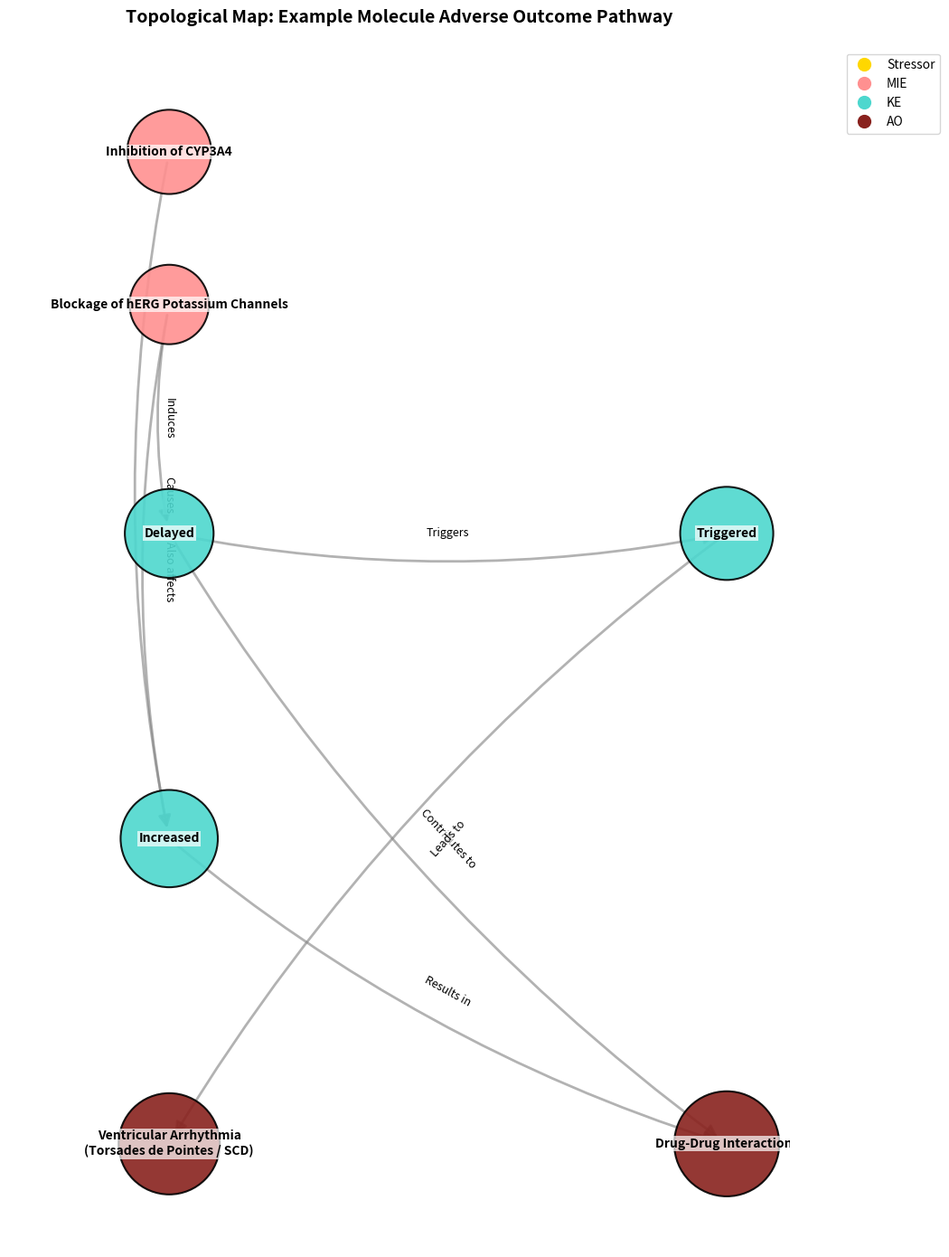

Here is the Python script that generated this plot:
import networkx as nx
import matplotlib.pyplot as plt
from matplotlib.colors import ListedColormap
import math

# Standardized color scheme for all topological maps
STANDARD_COLOR_SCHEME = {
    "Stressor": "#FFD700",  # Gold
    "MIE": "#FF9090",      # Coral pink
    "KE": "#4DD7CE",       # Turquoise
    "AO": "#89221E"        # dark red
}

def create_general_aop_map(molecule_name, pathways):
    """
    Create a general topological map for any molecule's AOP pathways.
    
    Parameters:
    -----------
    molecule_name : str
        Name of the molecule for the title and filename.
    pathways : dict
        Dictionary containing pathway information with the following structure:
        {
            'nodes': {
                'Stressor1': ('Label for Stressor 1', 'Stressor'),
                'MIE1': ('Label for MIE 1', 'MIE'),
                'KE1': ('Label for KE 1', 'KE'),
                'KE2': ('Label for KE 2', 'KE'),
                'AO1': ('Label for AO 1', 'AO'),
                # Add more nodes as needed
            },
            'edges': [
                ('Stressor1', 'MIE1', 'Causes'),
                ('MIE1', 'KE1', 'Induces'),
                ('KE1', 'KE2', 'Triggers'),
                ('KE2', 'AO1', 'Leads to'),
                # Add more edges as needed
            ]
        }
    """
    
    # Initialize Directed Graph
    G = nx.DiGraph()
    
    # Add nodes with labels and types
    for node_id, (label, node_type) in pathways['nodes'].items():
        G.add_node(node_id, label=label, type=node_type)
    
    # Add edges with labels
    for u, v, label in pathways['edges']:
        G.add_edge(u, v, label=label)
    
    # Calculate positions to prevent overlaps
    pos = calculate_non_overlapping_positions(G)
    
    # Color mapping for nodes using standardized color scheme
    node_colors = [STANDARD_COLOR_SCHEME[G.nodes[node]['type']] for node in G.nodes]
    
    # Create figure with dynamic size based on number of nodes
    num_nodes = len(G.nodes)
    figsize = (max(8, num_nodes * 1.5), max(10, num_nodes * 2))
    plt.figure(figsize=figsize)
    
    # Draw nodes with enhanced styling
    node_sizes = [4000 + (i * 500) for i in range(len(G.nodes))]
    nx.draw_networkx_nodes(G, pos, node_size=node_sizes, node_color=node_colors, 
                          edgecolors='black', linewidths=1.5, alpha=0.9)
    
    # Draw labels with enhanced styling
    labels = nx.get_node_attributes(G, 'label')
    # Ensure KE labels use short names by extracting the first part before any colon or comma
    display_labels = {}
    for node, label in labels.items():
        node_type = G.nodes[node]['type']
        if node_type == 'KE':
            # Extract short name (before colon, comma, or first space)
            short_name = label.split(':')[0].split(',')[0].split(' ')[0].strip()
            display_labels[node] = short_name
        else:
            display_labels[node] = label
    nx.draw_networkx_labels(G, pos, display_labels, font_size=10, font_weight='bold',
                           bbox=dict(facecolor='white', edgecolor='none', alpha=0.7, pad=1))
    
    # Draw edges with enhanced styling
    edge_colors = ['gray' for _ in G.edges]
    nx.draw_networkx_edges(G, pos, width=2, alpha=0.6, edge_color=edge_colors, 
                          arrowsize=20, connectionstyle='arc3,rad=0.1')
    
    # Draw edge labels with enhanced styling
    edge_labels = nx.get_edge_attributes(G, 'label')
    nx.draw_networkx_edge_labels(G, pos, edge_labels, font_size=9, 
                                bbox=dict(facecolor='white', edgecolor='none', alpha=0.7, pad=0.5))
    
    # Add legend with standardized colors
    legend_elements = [
        plt.Line2D([0], [0], marker='o', color='w', label='Stressor', 
                  markerfacecolor=STANDARD_COLOR_SCHEME['Stressor'], markersize=12),
        plt.Line2D([0], [0], marker='o', color='w', label='MIE', 
                  markerfacecolor=STANDARD_COLOR_SCHEME['MIE'], markersize=12),
        plt.Line2D([0], [0], marker='o', color='w', label='KE', 
                  markerfacecolor=STANDARD_COLOR_SCHEME['KE'], markersize=12),
        plt.Line2D([0], [0], marker='o', color='w', label='AO', 
                  markerfacecolor=STANDARD_COLOR_SCHEME['AO'], markersize=12)
    ]
    plt.legend(handles=legend_elements, loc='upper right', bbox_to_anchor=(1.2, 1))
    
    # Add title and remove axes
    plt.title(f"Topological Map: {molecule_name} Adverse Outcome Pathway", 
             fontsize=14, pad=20, fontweight='bold')
    plt.axis('off')
    plt.tight_layout()
    
    # Save the figure
    filename = f"{molecule_name.lower().replace(' ', '_')}_aop_map.png"
    plt.savefig(filename, dpi=300, bbox_inches='tight')
    print(f"Map saved as {filename}")
    
    return G, pos

def calculate_non_overlapping_positions(G):
    """
    Calculate positions for nodes to prevent overlaps.
    Uses a hierarchical layout with manual adjustments for complex graphs.
    """
    # Separate nodes by type
    stressor_nodes = [node for node, data in G.nodes(data=True) if data['type'] == 'Stressor']
    mie_nodes = [node for node, data in G.nodes(data=True) if data['type'] == 'MIE']
    ke_nodes = [node for node, data in G.nodes(data=True) if data['type'] == 'KE']
    ao_nodes = [node for node, data in G.nodes(data=True) if data['type'] == 'AO']
    
    # Calculate positions based on node types
    pos = {}
    
    # Position stressor nodes at the very top
    if stressor_nodes:
        for node in stressor_nodes:
            pos[node] = (0, 0)
    
    # Position MIE nodes below stressor with fixed spacing
    if mie_nodes:
        y_pos = -3  # Fixed vertical spacing from stressor
        for node in mie_nodes:
            pos[node] = (0, y_pos)
    
    # Position KE nodes below MIE with fixed vertical spacing
    if ke_nodes:
        # Distribute KE nodes horizontally based on their connections
        ke_levels = {}
        for node in ke_nodes:
            # Count incoming edges to determine level
            incoming = len(list(G.predecessors(node)))
            if incoming not in ke_levels:
                ke_levels[incoming] = []
            ke_levels[incoming].append(node)
        
        # Calculate starting y position based on existing nodes
        if pos:
            y_pos = max(pos.values(), key=lambda x: x[1])[1] - 3  # Fixed vertical spacing
        else:
            y_pos = 0 - 3  # Start below y=0 if no nodes exist yet
        x_offset = 0
        
        for level in sorted(ke_levels.keys()):
            nodes_at_level = ke_levels[level]
            for i, node in enumerate(nodes_at_level):
                pos[node] = (x_offset, y_pos)
                x_offset += 2
            y_pos -= 3  # Fixed vertical spacing between levels
            x_offset = 0
    
    # Position AO nodes at the bottom with fixed spacing
    if ao_nodes:
        # Calculate starting y position based on existing nodes
        if pos:
            y_pos = min(pos.values(), key=lambda x: x[1])[1] - 3  # Fixed vertical spacing
        else:
            y_pos = 0 - 3  # Start below y=0 if no nodes exist yet
        x_offset = 0
        for node in ao_nodes:
            pos[node] = (x_offset, y_pos)
            x_offset += 2
    
    # Adjust positions to prevent overlaps
    pos = adjust_positions_to_prevent_overlaps(G, pos)
    
    return pos

def adjust_positions_to_prevent_overlaps(G, pos):
    """
    Adjust node positions to prevent overlaps.
    """
    adjusted_pos = pos.copy()
    
    # Get all node positions
    nodes = list(G.nodes())
    num_nodes = len(nodes)
    
    # Calculate minimum distance between nodes
    min_distance = 1.5
    
    # Iteratively adjust positions
    for i in range(num_nodes):
        for j in range(i + 1, num_nodes):
            node1 = nodes[i]
            node2 = nodes[j]
            
            # Calculate distance between nodes
            x1, y1 = adjusted_pos[node1]
            x2, y2 = adjusted_pos[node2]
            distance = math.sqrt((x2 - x1)**2 + (y2 - y1)**2)
            
            # If nodes are too close, adjust their positions
            if distance < min_distance:
                # Calculate direction vector
                dx = x2 - x1
                dy = y2 - y1
                
                # Calculate adjustment
                adjustment = (min_distance - distance) / 2
                
                # Avoid division by zero - if nodes are at the same position,
                # move them apart vertically
                if distance > 0:
                    # Adjust positions based on direction
                    adjusted_pos[node1] = (x1 - dx * adjustment / distance, 
                                         y1 - dy * adjustment / distance)
                    adjusted_pos[node2] = (x2 + dx * adjustment / distance, 
                                         y2 + dy * adjustment / distance)
                else:
                    # Nodes are at the same position, move them apart vertically
                    adjusted_pos[node1] = (x1, y1 - min_distance / 2)
                    adjusted_pos[node2] = (x2, y2 + min_distance / 2)
    
    return adjusted_pos

def create_example_pathways():
    """
    Create example pathway data for demonstration.
    """
    return {
        'nodes': {
            'MIE1': ('Blockage of hERG Potassium Channels', 'MIE'),
            'MIE2': ('Inhibition of CYP3A4', 'MIE'),
            'KE1': ('Delayed Ventricular Repolarization\n(QT Prolongation)', 'KE'),
            'KE2': ('Triggered Activity\n(Early After-Depolarizations)', 'KE'),
            'KE3': ('Increased Drug Metabolism', 'KE'),
            'AO1': ('Ventricular Arrhythmia\n(Torsades de Pointes / SCD)', 'AO'),
            'AO2': ('Drug-Drug Interactions', 'AO')
        },
        'edges': [
            ('MIE1', 'KE1', 'Induces'),
            ('KE1', 'KE2', 'Triggers'),
            ('KE2', 'AO1', 'Leads to'),
            ('MIE2', 'KE3', 'Causes'),
            ('KE3', 'AO2', 'Results in'),
            ('MIE1', 'KE3', 'Also affects'),
            ('KE1', 'AO2', 'Contributes to')
        ],
        'colors': {
            'MIE': 'salmon',
            'KE': 'skyblue',
            'AO': 'darkred'
        }
    }

if __name__ == "__main__":
    # Example usage with a sample molecule
    molecule_name = "Example Molecule"
    pathways = create_example_pathways()
    
    # Create the AOP map
    G, pos = create_general_aop_map(molecule_name, pathways)
    
    print(f"Created AOP map for {molecule_name}")
    print(f"Graph has {len(G.nodes)} nodes and {len(G.edges)} edges")
